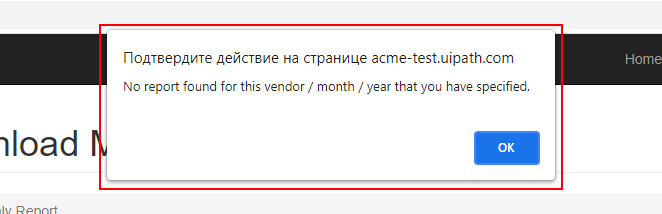
Task: AdvancedPractice2Performer
Workflow: System1_CreateYearlyReport

Step 1: find the pane in window 'ACME System 1 - Download Monthly Report - Google Chrome' (chrome.exe)

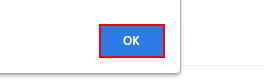
Step 2 [then]: click on the push button 'ОК' in window 'ACME System 1 - Download Monthly Report - Google Chrome' (chrome.exe)

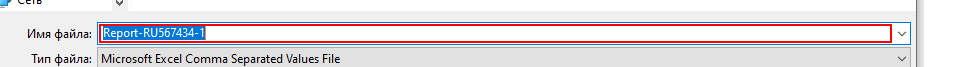
Step 3 [else]: type "[Path.Combine(Environment.CurrentDirectory, in_ReportsDownloadPath, "Report-" + in_TaxID+"-"+in_Year+"-"+item)]" in window 'Сохранение' (chrome.exe)

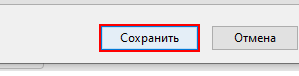
Step 4: click in window 'Сохранение' (chrome.exe)
